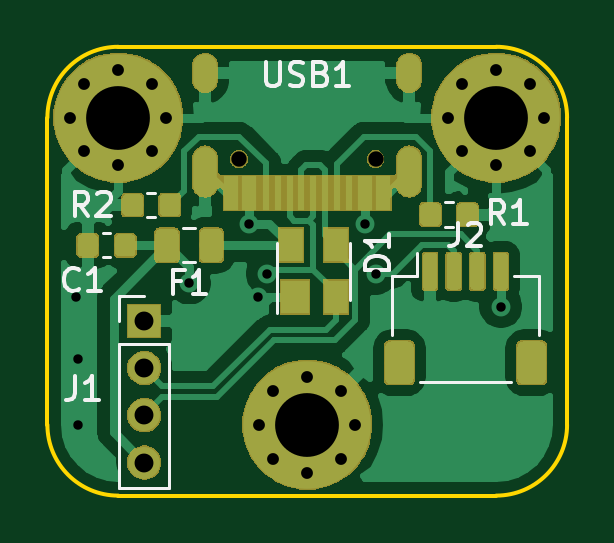
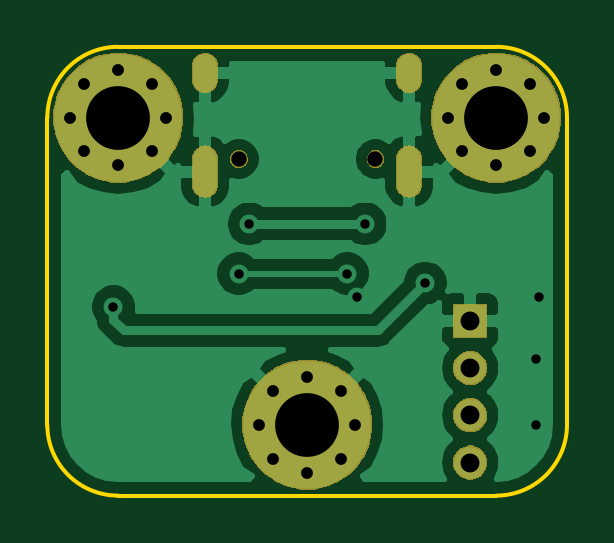
Circuit board: 11 layer files. Board 22.0 x 19.0 mm.
- bottom_copper: daughterboard-B_Cu.gbl (27352 bytes)
- bottom_mask: daughterboard-B_Mask.gbs (13725 bytes)
- paste: daughterboard-B_Paste.gbp (495 bytes)
- bottom_silk: daughterboard-B_SilkS.gbo (496 bytes)
- outline: daughterboard-Edge_Cuts.gm1 (896 bytes)
- top_copper: daughterboard-F_Cu.gtl (57391 bytes)
- top_mask: daughterboard-F_Mask.gts (27773 bytes)
- paste: daughterboard-F_Paste.gtp (24152 bytes)
- top_silk: daughterboard-F_SilkS.gto (5719 bytes)
- drill: daughterboard-NPTH.drl (316 bytes)
- drill: daughterboard-PTH.drl (1181 bytes)

=== bottom_copper: daughterboard-B_Cu.gbl (27352 bytes, source omitted) ===
=== bottom_mask: daughterboard-B_Mask.gbs (13725 bytes, source omitted) ===
=== paste: daughterboard-B_Paste.gbp ===
G04 #@! TF.GenerationSoftware,KiCad,Pcbnew,(5.1.4)-1*
G04 #@! TF.CreationDate,2019-12-12T04:53:30-08:00*
G04 #@! TF.ProjectId,daughterboard,64617567-6874-4657-9262-6f6172642e6b,rev?*
G04 #@! TF.SameCoordinates,Original*
G04 #@! TF.FileFunction,Paste,Bot*
G04 #@! TF.FilePolarity,Positive*
%FSLAX46Y46*%
G04 Gerber Fmt 4.6, Leading zero omitted, Abs format (unit mm)*
G04 Created by KiCad (PCBNEW (5.1.4)-1) date 2019-12-12 04:53:30*
%MOMM*%
%LPD*%
G04 APERTURE LIST*
G04 APERTURE END LIST*
M02*

=== bottom_silk: daughterboard-B_SilkS.gbo ===
G04 #@! TF.GenerationSoftware,KiCad,Pcbnew,(5.1.4)-1*
G04 #@! TF.CreationDate,2019-12-12T04:53:30-08:00*
G04 #@! TF.ProjectId,daughterboard,64617567-6874-4657-9262-6f6172642e6b,rev?*
G04 #@! TF.SameCoordinates,Original*
G04 #@! TF.FileFunction,Legend,Bot*
G04 #@! TF.FilePolarity,Positive*
%FSLAX46Y46*%
G04 Gerber Fmt 4.6, Leading zero omitted, Abs format (unit mm)*
G04 Created by KiCad (PCBNEW (5.1.4)-1) date 2019-12-12 04:53:30*
%MOMM*%
%LPD*%
G04 APERTURE LIST*
G04 APERTURE END LIST*
M02*

=== outline: daughterboard-Edge_Cuts.gm1 ===
G04 #@! TF.GenerationSoftware,KiCad,Pcbnew,(5.1.4)-1*
G04 #@! TF.CreationDate,2019-12-12T04:53:30-08:00*
G04 #@! TF.ProjectId,daughterboard,64617567-6874-4657-9262-6f6172642e6b,rev?*
G04 #@! TF.SameCoordinates,Original*
G04 #@! TF.FileFunction,Profile,NP*
%FSLAX46Y46*%
G04 Gerber Fmt 4.6, Leading zero omitted, Abs format (unit mm)*
G04 Created by KiCad (PCBNEW (5.1.4)-1) date 2019-12-12 04:53:30*
%MOMM*%
%LPD*%
G04 APERTURE LIST*
%ADD10C,0.150000*%
G04 APERTURE END LIST*
D10*
X3000000Y-19000000D02*
G75*
G02X0Y-16000000I0J3000000D01*
G01*
X0Y-16000000D02*
X0Y-3000000D01*
X19000000Y0D02*
G75*
G02X22000000Y-3000000I0J-3000000D01*
G01*
X19000000Y-19000000D02*
X3000000Y-19000000D01*
X3000000Y0D02*
X19000000Y0D01*
X0Y-3000000D02*
G75*
G02X3000000Y0I3000000J0D01*
G01*
X22000000Y-16000000D02*
G75*
G02X19000000Y-19000000I-3000000J0D01*
G01*
X22000000Y-3000000D02*
X22000000Y-16000000D01*
M02*

=== top_copper: daughterboard-F_Cu.gtl (57391 bytes, source omitted) ===
=== top_mask: daughterboard-F_Mask.gts (27773 bytes, source omitted) ===
=== paste: daughterboard-F_Paste.gtp (24152 bytes, source omitted) ===
=== top_silk: daughterboard-F_SilkS.gto ===
G04 #@! TF.GenerationSoftware,KiCad,Pcbnew,(5.1.4)-1*
G04 #@! TF.CreationDate,2019-12-12T04:53:30-08:00*
G04 #@! TF.ProjectId,daughterboard,64617567-6874-4657-9262-6f6172642e6b,rev?*
G04 #@! TF.SameCoordinates,Original*
G04 #@! TF.FileFunction,Legend,Top*
G04 #@! TF.FilePolarity,Positive*
%FSLAX46Y46*%
G04 Gerber Fmt 4.6, Leading zero omitted, Abs format (unit mm)*
G04 Created by KiCad (PCBNEW (5.1.4)-1) date 2019-12-12 04:53:30*
%MOMM*%
%LPD*%
G04 APERTURE LIST*
%ADD10C,0.120000*%
%ADD11C,0.150000*%
G04 APERTURE END LIST*
D10*
X2662779Y-8910000D02*
X2337221Y-8910000D01*
X2662779Y-7890000D02*
X2337221Y-7890000D01*
X12800000Y-10700000D02*
X12800000Y-8300000D01*
X9700000Y-8300000D02*
X9700000Y-11250000D01*
X6258578Y-9110000D02*
X5741422Y-9110000D01*
X6258578Y-7690000D02*
X5741422Y-7690000D01*
X17162779Y-7610000D02*
X16837221Y-7610000D01*
X17162779Y-6590000D02*
X16837221Y-6590000D01*
X4237221Y-6190000D02*
X4562779Y-6190000D01*
X4237221Y-7210000D02*
X4562779Y-7210000D01*
X3040000Y-18660000D02*
X5160000Y-18660000D01*
X3040000Y-12600000D02*
X3040000Y-18660000D01*
X5160000Y-12600000D02*
X5160000Y-18660000D01*
X3040000Y-12600000D02*
X5160000Y-12600000D01*
X3040000Y-11600000D02*
X3040000Y-10540000D01*
X3040000Y-10540000D02*
X4100000Y-10540000D01*
X14590000Y-12215000D02*
X14590000Y-9715000D01*
X14590000Y-9715000D02*
X15640000Y-9715000D01*
X15640000Y-9715000D02*
X15640000Y-8725000D01*
X20810000Y-12215000D02*
X20810000Y-9715000D01*
X20810000Y-9715000D02*
X19760000Y-9715000D01*
X15760000Y-14185000D02*
X19640000Y-14185000D01*
D11*
X9261904Y-652380D02*
X9261904Y-1461904D01*
X9309523Y-1557142D01*
X9357142Y-1604761D01*
X9452380Y-1652380D01*
X9642857Y-1652380D01*
X9738095Y-1604761D01*
X9785714Y-1557142D01*
X9833333Y-1461904D01*
X9833333Y-652380D01*
X10261904Y-1604761D02*
X10404761Y-1652380D01*
X10642857Y-1652380D01*
X10738095Y-1604761D01*
X10785714Y-1557142D01*
X10833333Y-1461904D01*
X10833333Y-1366666D01*
X10785714Y-1271428D01*
X10738095Y-1223809D01*
X10642857Y-1176190D01*
X10452380Y-1128571D01*
X10357142Y-1080952D01*
X10309523Y-1033333D01*
X10261904Y-938095D01*
X10261904Y-842857D01*
X10309523Y-747619D01*
X10357142Y-700000D01*
X10452380Y-652380D01*
X10690476Y-652380D01*
X10833333Y-700000D01*
X11595238Y-1128571D02*
X11738095Y-1176190D01*
X11785714Y-1223809D01*
X11833333Y-1319047D01*
X11833333Y-1461904D01*
X11785714Y-1557142D01*
X11738095Y-1604761D01*
X11642857Y-1652380D01*
X11261904Y-1652380D01*
X11261904Y-652380D01*
X11595238Y-652380D01*
X11690476Y-700000D01*
X11738095Y-747619D01*
X11785714Y-842857D01*
X11785714Y-938095D01*
X11738095Y-1033333D01*
X11690476Y-1080952D01*
X11595238Y-1128571D01*
X11261904Y-1128571D01*
X12785714Y-1652380D02*
X12214285Y-1652380D01*
X12500000Y-1652380D02*
X12500000Y-652380D01*
X12404761Y-795238D01*
X12309523Y-890476D01*
X12214285Y-938095D01*
X1333333Y-10257142D02*
X1285714Y-10304761D01*
X1142857Y-10352380D01*
X1047619Y-10352380D01*
X904761Y-10304761D01*
X809523Y-10209523D01*
X761904Y-10114285D01*
X714285Y-9923809D01*
X714285Y-9780952D01*
X761904Y-9590476D01*
X809523Y-9495238D01*
X904761Y-9400000D01*
X1047619Y-9352380D01*
X1142857Y-9352380D01*
X1285714Y-9400000D01*
X1333333Y-9447619D01*
X2285714Y-10352380D02*
X1714285Y-10352380D01*
X2000000Y-10352380D02*
X2000000Y-9352380D01*
X1904761Y-9495238D01*
X1809523Y-9590476D01*
X1714285Y-9638095D01*
X14452380Y-9438095D02*
X13452380Y-9438095D01*
X13452380Y-9200000D01*
X13500000Y-9057142D01*
X13595238Y-8961904D01*
X13690476Y-8914285D01*
X13880952Y-8866666D01*
X14023809Y-8866666D01*
X14214285Y-8914285D01*
X14309523Y-8961904D01*
X14404761Y-9057142D01*
X14452380Y-9200000D01*
X14452380Y-9438095D01*
X14452380Y-7914285D02*
X14452380Y-8485714D01*
X14452380Y-8200000D02*
X13452380Y-8200000D01*
X13595238Y-8295238D01*
X13690476Y-8390476D01*
X13738095Y-8485714D01*
X5666666Y-9928571D02*
X5333333Y-9928571D01*
X5333333Y-10452380D02*
X5333333Y-9452380D01*
X5809523Y-9452380D01*
X6714285Y-10452380D02*
X6142857Y-10452380D01*
X6428571Y-10452380D02*
X6428571Y-9452380D01*
X6333333Y-9595238D01*
X6238095Y-9690476D01*
X6142857Y-9738095D01*
X19345833Y-7502380D02*
X19012500Y-7026190D01*
X18774404Y-7502380D02*
X18774404Y-6502380D01*
X19155357Y-6502380D01*
X19250595Y-6550000D01*
X19298214Y-6597619D01*
X19345833Y-6692857D01*
X19345833Y-6835714D01*
X19298214Y-6930952D01*
X19250595Y-6978571D01*
X19155357Y-7026190D01*
X18774404Y-7026190D01*
X20298214Y-7502380D02*
X19726785Y-7502380D01*
X20012500Y-7502380D02*
X20012500Y-6502380D01*
X19917261Y-6645238D01*
X19822023Y-6740476D01*
X19726785Y-6788095D01*
X1733333Y-7152380D02*
X1400000Y-6676190D01*
X1161904Y-7152380D02*
X1161904Y-6152380D01*
X1542857Y-6152380D01*
X1638095Y-6200000D01*
X1685714Y-6247619D01*
X1733333Y-6342857D01*
X1733333Y-6485714D01*
X1685714Y-6580952D01*
X1638095Y-6628571D01*
X1542857Y-6676190D01*
X1161904Y-6676190D01*
X2114285Y-6247619D02*
X2161904Y-6200000D01*
X2257142Y-6152380D01*
X2495238Y-6152380D01*
X2590476Y-6200000D01*
X2638095Y-6247619D01*
X2685714Y-6342857D01*
X2685714Y-6438095D01*
X2638095Y-6580952D01*
X2066666Y-7152380D01*
X2685714Y-7152380D01*
X1166666Y-13952380D02*
X1166666Y-14666666D01*
X1119047Y-14809523D01*
X1023809Y-14904761D01*
X880952Y-14952380D01*
X785714Y-14952380D01*
X2166666Y-14952380D02*
X1595238Y-14952380D01*
X1880952Y-14952380D02*
X1880952Y-13952380D01*
X1785714Y-14095238D01*
X1690476Y-14190476D01*
X1595238Y-14238095D01*
X17366666Y-7452380D02*
X17366666Y-8166666D01*
X17319047Y-8309523D01*
X17223809Y-8404761D01*
X17080952Y-8452380D01*
X16985714Y-8452380D01*
X17795238Y-7547619D02*
X17842857Y-7500000D01*
X17938095Y-7452380D01*
X18176190Y-7452380D01*
X18271428Y-7500000D01*
X18319047Y-7547619D01*
X18366666Y-7642857D01*
X18366666Y-7738095D01*
X18319047Y-7880952D01*
X17747619Y-8452380D01*
X18366666Y-8452380D01*
M02*

=== drill: daughterboard-NPTH.drl ===
M48
; DRILL file {KiCad (5.1.4)-1} date 12/12/2019 4:53:31 AM
; FORMAT={-:-/ absolute / inch / decimal}
; #@! TF.CreationDate,2019-12-12T04:53:31-08:00
; #@! TF.GenerationSoftware,Kicad,Pcbnew,(5.1.4)-1
; #@! TF.FileFunction,NonPlated,1,2,NPTH
FMAT,2
INCH
T1C0.0256
%
G90
G05
T1
X0.3193Y-0.187
X0.5469Y-0.187
T0
M30

=== drill: daughterboard-PTH.drl ===
M48
; DRILL file {KiCad (5.1.4)-1} date 12/12/2019 4:53:31 AM
; FORMAT={-:-/ absolute / inch / decimal}
; #@! TF.CreationDate,2019-12-12T04:53:31-08:00
; #@! TF.GenerationSoftware,Kicad,Pcbnew,(5.1.4)-1
; #@! TF.FileFunction,Plated,1,2,PTH
FMAT,2
INCH
T1C0.0157
T2C0.0197
T3C0.0236
T4C0.0315
T5C0.1063
%
G90
G05
T1
X0.0472Y-0.4173
X0.0512Y-0.5197
X0.0512Y-0.6299
X0.2362Y-0.3937
X0.3366Y-0.2953
X0.3504Y-0.4173
X0.3661Y-0.378
X0.5295Y-0.2953
X0.5472Y-0.378
X0.7559Y-0.4331
T2
X0.3533Y-0.6299
X0.3767Y-0.5735
X0.3767Y-0.6863
X0.4331Y-0.5502
X0.4331Y-0.7096
X0.4894Y-0.5735
X0.4894Y-0.6863
X0.5128Y-0.6299
X0.0384Y-0.1181
X0.0617Y-0.0617
X0.0617Y-0.1745
X0.1181Y-0.0384
X0.1181Y-0.1978
X0.1745Y-0.0617
X0.1745Y-0.1745
X0.1978Y-0.1181
X0.6683Y-0.1181
X0.6917Y-0.0617
X0.6917Y-0.1745
X0.748Y-0.0384
X0.748Y-0.1978
X0.8044Y-0.0617
X0.8044Y-0.1745
X0.8278Y-0.1181
T4
X0.1614Y-0.4567
X0.1614Y-0.5354
X0.1614Y-0.6142
X0.1614Y-0.6929
T5
X0.4331Y-0.6299
X0.1181Y-0.1181
X0.748Y-0.1181
T3
G00X0.263Y-0.0551
M15
G01X0.263Y-0.0315
M16
G05
G00X0.263Y-0.2295
M15
G01X0.263Y-0.1862
M16
G05
G00X0.6031Y-0.0551
M15
G01X0.6031Y-0.0315
M16
G05
G00X0.6031Y-0.2295
M15
G01X0.6031Y-0.1862
M16
G05
T0
M30

